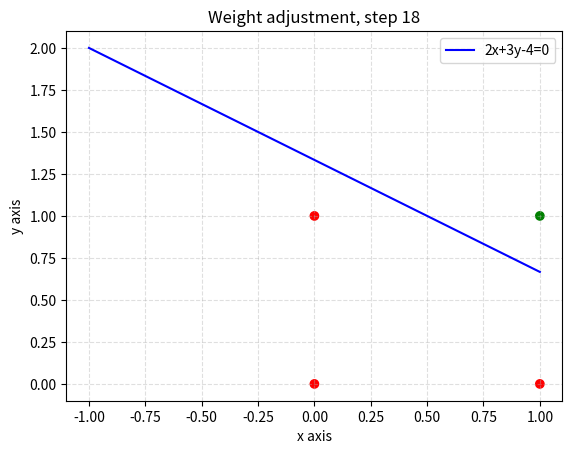

Write the Python code that produced this figure.
import numpy as np
import matplotlib.pyplot as plt

def plot_chart(X, w, attempt_counter):
    """
    A function to plot the linear discriminant function which represents a decision boundary
    for a logic gate.

    Parameters:
    X (array): Input matrix
    w (array): Weight vector
    attempt_counter (int): Step count for weight adjustment
    """
    # Extracting x, y coordinates from input matrix
    x_coordinates = X[:, 1]
    y_coordinates = X[:, 2]

    x = np.linspace(-np.max(X), np.max(X))  # Domain of the function for plotting

    w1, w2, w3 = np.split(w, w.shape[0])  # Splitting weight vector into individual coefficients

    if w3.item() == 0:  # Handling vertical lines where slope is undefined
        print('Not a function!')
    else:
        # Calculating y for given x according to weight coefficients
        y = (-w2.item() * x - w1.item()) / w3.item()
        y2 = (-w2.item() * x - w1.item() + 1) / w3.item()
        y3 = (-w2.item() * x - w1.item() - 1) / w3.item()

        a = w2.item()
        b = w3.item()
        c = w1.item()

        # Formatting the coefficients (a, b, c)
        if a - int(a) == 0:
            a = int(a)
        else:
            a = round(a, 2)

        if b - int(b) == 0:
            b = int(b)
        else:
            b = round(b, 2)

        if c - int(c) == 0:
            c = int(c)
        else:
            c = round(c, 2)

        graph_equation = '{0}x {1}y {2}=0'.format(a, b, c)  # Constructing the equation of the line
        
        # Formatting equation of the line
        eq_sign_format = {'0x': '',
                    'x ': 'x+',
                    '0y': '',
                    'y 0': 'y',
                    'y ': 'y+',
                    '+-': '-',
                    #' ': ''
                    }

        def get_value(k): 
            for key, value in eq_sign_format.items(): 
                 if k == key: 
                     return value
        
        for i in eq_sign_format.keys():
            if i in graph_equation:
                graph_equation = graph_equation.replace(i, get_value(i))

        # Plotting the line, adding plot title and labels
        plt.plot(x, y, label=graph_equation, color='blue')
        plt.title('Weight adjustment, step {}'.format(attempt_counter))
        plt.xlabel('x axis')
        plt.ylabel('y axis')
        plt.legend(loc='upper right')
        plt.grid(alpha=.4,linestyle='--')  # Adding grid lines for better readability

        # Colouring the points based on their class
        coordinate_colors = []
        for i in range(Y.shape[0]):
            if Y[i] == -1:
                coordinate_colors.append('Red')
            if Y[i] == 1:
                coordinate_colors.append('Green')

        plt.scatter(x_coordinates, y_coordinates, color=coordinate_colors)  # Plotting the points
        plt.show() 

# Creating a dataset for AND gate
dataset = np.array([
    [0, 0, -1],  # 0 and 0 => -1
    [1, 0, -1],  # 1 and 0 => -1
    [0, 1, -1],  # 0 and 1 => -1
    [1, 1, 1]    # 1 and 1 => 1
])

X_inputs = dataset[:, :-1]
Y = dataset[:, -1:]

# Adding bias inputs to the input array
bias_inputs = np.ones((X_inputs.shape[0], 1), dtype=int)
X = np.concatenate((bias_inputs, X_inputs), axis=1)

X_samples = np.split(X, 4)

w = np.zeros((X.shape[1], 1), dtype=int)  # Initialising the weight vector

attempt_counter = 0
lr = 1  # Setting the learning rate

# Training loop using the perceptron update rule
while np.any(np.matmul(X, w) * Y <= 0): # Error function minimisation
    for i in range(X.shape[0]):
        if np.matmul(X_samples[i], w) * Y[i] <= 0: # Error function
            w = np.add(w.T, lr * X_samples[i] * Y[i])
            w = w.T
            attempt_counter += 1

plot_chart(X, w, attempt_counter)

print("Final weights are {}, {} training steps taken".format(w.flatten().tolist(), attempt_counter))